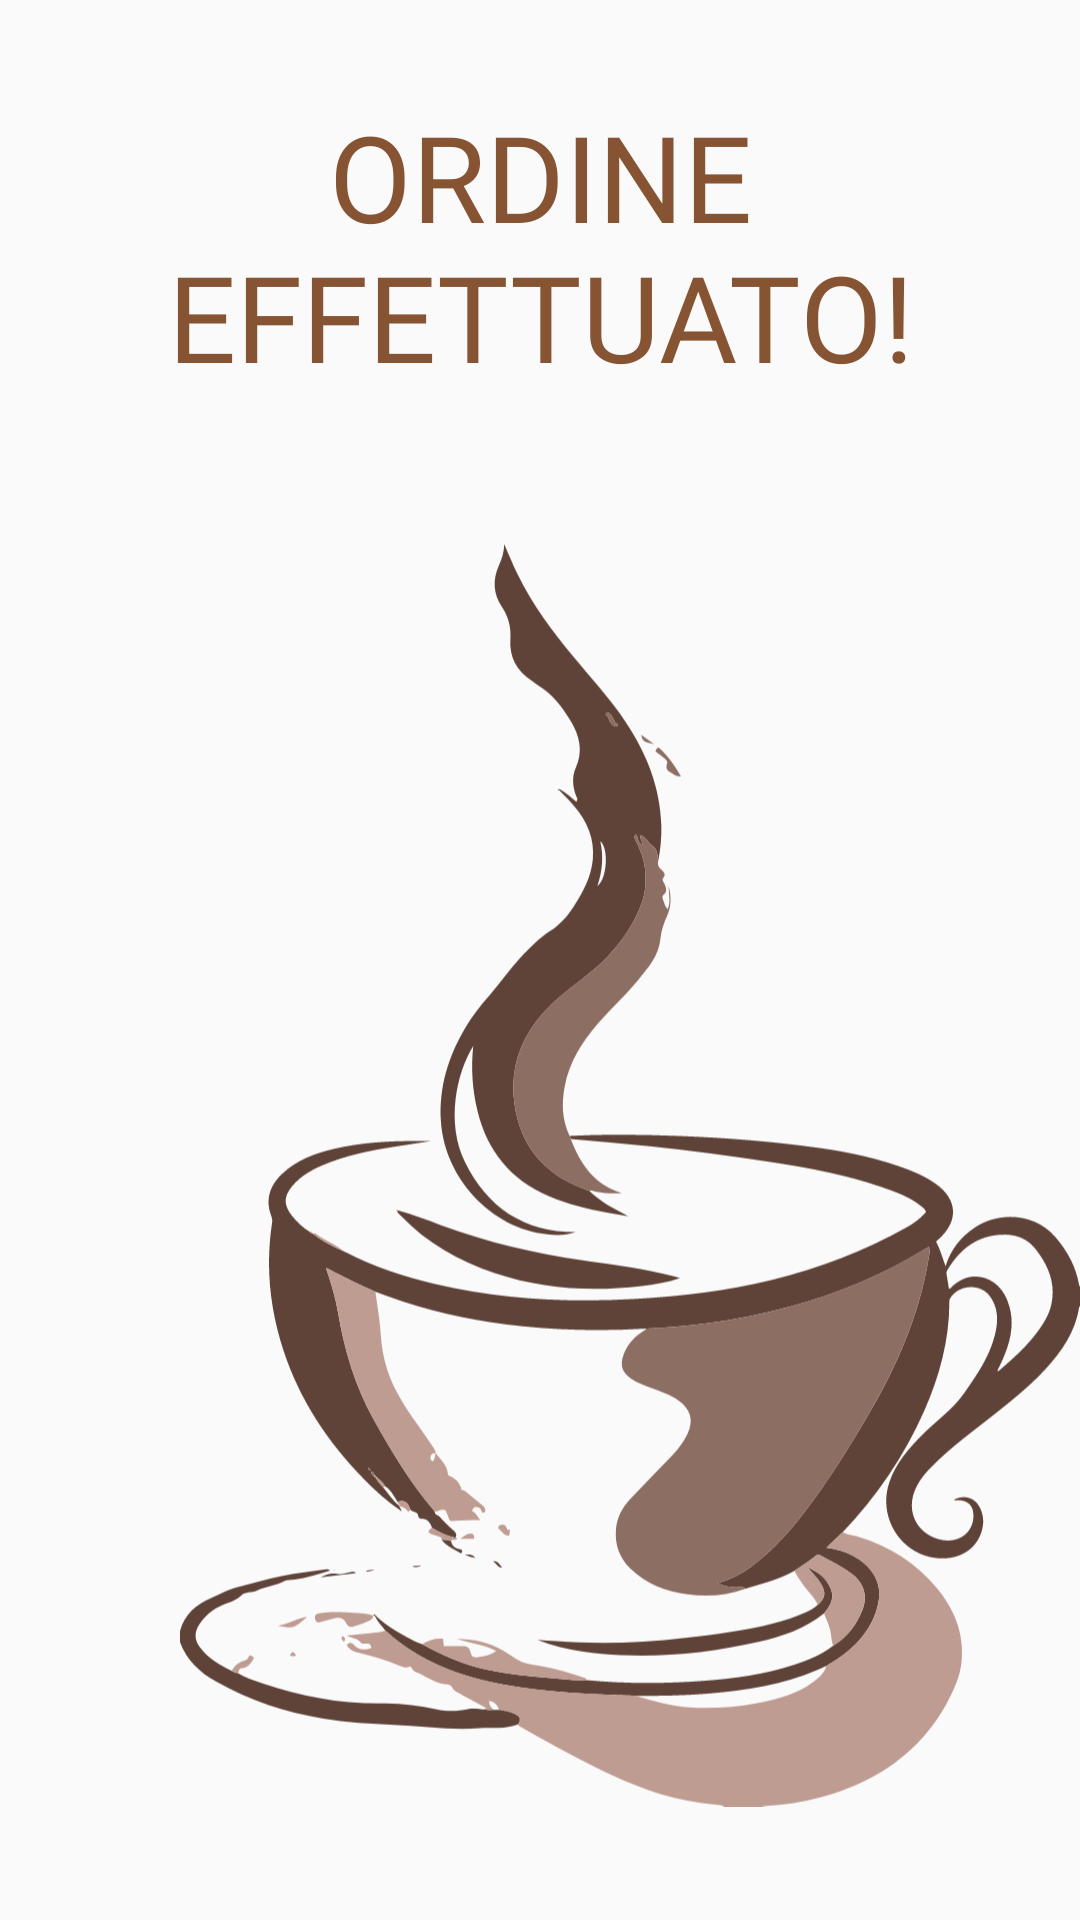

This screen was rendered from an Android layout file. Write that file and the resources it references.
<!-- AndroidManifest.xml: application theme AppTheme -->
<!-- res/layout/fragment_success_coffee.xml -->
<?xml version="1.0" encoding="utf-8"?>
<layout xmlns:android="http://schemas.android.com/apk/res/android"
    xmlns:app="http://schemas.android.com/apk/res-auto"
    xmlns:tools="http://schemas.android.com/tools">

    <androidx.constraintlayout.widget.ConstraintLayout
        android:layout_width="match_parent"
        android:layout_height="match_parent"
        tools:context=".coffee.success.SuccessCoffeeFragment">

        <ImageView
            android:id="@+id/imageView"
            android:layout_width="300dp"
            android:layout_height="500dp"
            android:layout_marginStart="16dp"
            android:layout_marginTop="16dp"
            android:contentDescription="@string/background_image_description"
            app:layout_constraintBottom_toBottomOf="parent"
            app:layout_constraintEnd_toEndOf="parent"
            app:layout_constraintHorizontal_bias="1.0"
            app:layout_constraintStart_toStartOf="parent"
            app:layout_constraintTop_toTopOf="parent"
            app:layout_constraintVertical_bias="1.0"
            app:srcCompat="@drawable/ic_home_background" />

        <TextView
            android:id="@+id/title_order"
            style="@style/titlesStyle"
            android:layout_width="wrap_content"
            android:layout_height="wrap_content"
            android:layout_marginStart="16dp"
            android:layout_marginTop="32dp"
            android:layout_marginEnd="16dp"
            android:layout_marginBottom="16dp"
            android:text="@string/success_order"
            app:layout_constraintBottom_toTopOf="@+id/order_list"
            app:layout_constraintEnd_toEndOf="parent"
            app:layout_constraintHorizontal_bias="0.5"
            app:layout_constraintStart_toStartOf="parent"
            app:layout_constraintTop_toTopOf="parent" />

        <androidx.recyclerview.widget.RecyclerView
            android:id="@+id/order_list"
            android:layout_width="match_parent"
            android:layout_height="0dp"
            android:layout_marginTop="16dp"
            android:gravity="center"
            app:layoutManager="androidx.recyclerview.widget.LinearLayoutManager"
            app:layout_constraintBottom_toBottomOf="parent"
            app:layout_constraintEnd_toEndOf="parent"
            app:layout_constraintHorizontal_bias="0.5"
            app:layout_constraintStart_toStartOf="parent"
            app:layout_constraintTop_toBottomOf="@+id/title_order" />


    </androidx.constraintlayout.widget.ConstraintLayout>
</layout>
<!-- resources referenced by this layout -->
<resources>
  <!-- drawable ic_home_background: vector/xml drawable (drawable, 24275 chars, omitted) -->
  <string name="background_image_description">background image</string>
  <string name="success_order">ordine effettuato!</string>
  <style name="titlesStyle">
          <item name="android:fontFamily">@font/bungee_inline</item>
          <item name="android:textAllCaps">true</item>
          <item name="android:textSize">40sp</item>
          <item name="android:textColor">#865433</item>
          <item name="android:gravity">center</item>
      </style>
  <style name="AppTheme" parent="Theme.AppCompat.Light.DarkActionBar">
          
          <item name="colorPrimary">@color/colorPrimary</item>
          <item name="colorPrimaryDark">@color/colorPrimaryDark</item>
          <item name="colorAccent">@color/colorAccent</item>
      </style>
  <color name="colorPrimary">#8D6E63</color>
  <color name="colorPrimaryDark">#5F4339</color>
  <color name="colorAccent">#BE9C91</color>
</resources>
